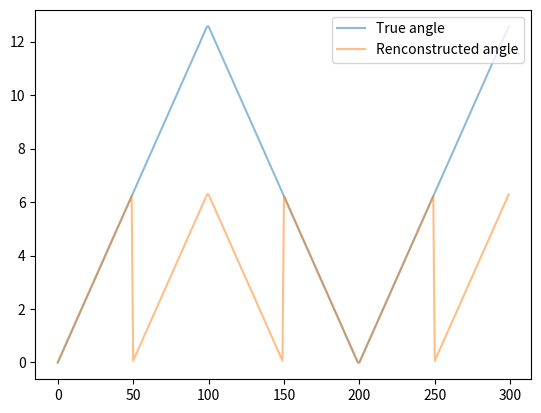

This chart was generated by the following Python code:
# code for directional correlation


#H_ij funct of heading F_i evaluated at time t

#Heading F_j evaluated at time t- delay (tau)

import numpy as np
import matplotlib.pyplot as plt
import pandas as pd

def get_angles(x,y) -> np.typing.NDArray :
    '''returns the angle of a given pos'''

    x = np.array(x)
    y = np.array(y)

    theta = np.arctan2(x,y)

    theta %= np.pi*2

    return theta

samples = 300

true_angle = np.hstack((np.linspace(0,np.pi*4,samples//3),np.linspace(0,np.pi*4,samples//3)[::-1],np.linspace(0,np.pi*4,samples//3)))

test_x = np.sin(true_angle)
test_y = np.cos(true_angle)

calc_angle = get_angles(test_x,test_y)


x_axis = range(0,samples)
plt.plot(x_axis,true_angle,label='True angle',alpha=0.5)
plt.plot(x_axis,calc_angle,label='Renconstructed angle',alpha=0.5)
plt.legend()
plt.show()


def find_turning_points(x:np.typing.NDArray,y:np.typing.NDArray) -> list[tuple[int,int]] :

    '''
    find turning points in the movements of a fish , 
    given its x and y coords , will return a list of
    timestamps of detections of turnarounds.
    '''

    theta = np.arctan2(x,y)  #angle with horizontal 
    theta %= np.pi*2

    raw_diff = theta[1:] - theta[:-1]

    # find places where the diff is more than 180 degrees 
    # as that means that there was a wrap around 

    mod_diff = raw_diff % np.pi 

    mod_p1_diff = mod_diff - np.pi # incase the diff is in the other direction i.e 179 instead of -1 deg

    diff = np.array([

        v if abs(mod_p1_diff[i]) > v else mod_p1_diff[i]
        for i,v in enumerate(mod_diff)

    ])

    turn_arounds = []
    for start in np.where(np.diff(np.sign(diff)))[0] :
        turn_arounds.append((start,start+1))

    return turn_arounds

def find_turning_points(x:np.typing.NDArray,y:np.typing.NDArray) -> list[tuple[int,int]] :

    '''
    find turning points in the movements of a fish , 
    given its x and y coords , will return a list of
    timestamps of detections of turnarounds.
    '''

    theta = np.arctan2(x,y)  #angle with horizontal 
    theta %= np.pi*2

    raw_diff = theta[1:] - theta[:-1]

    # find places where the diff is more than 180 degrees 
    # as that means that there was a wrap around 

    mod_diff = raw_diff % np.pi 

    mod_p1_diff = mod_diff - np.pi # incase the diff is in the other direction i.e 179 instead of -1 deg

    diff = np.array([

        v if abs(mod_p1_diff[i]) > v else mod_p1_diff[i]
        for i,v in enumerate(mod_diff)

    ])

    turn_arounds = []
    for start in np.where(np.diff(np.sign(diff)))[0] :
        turn_arounds.append((start,start+1))

    return turn_arounds
#functions from Dans turnaround_detection

#calculating e=v/mod v
def get_unit_vectors(data_chunk: pd.DataFrame) -> list[np.ndarray]:
    vectors = []
    for fish_i in range(0, data_chunk.shape[1], FISH_ATTRS):
        x = data_chunk.iloc[:, fish_i].values
        y = data_chunk.iloc[:, fish_i + 1].values

        #velocity from finite differences (displacement per frame)
        vx = np.diff(x)
        vy = np.diff(y)

        #|v| — speed at each frame
        speed = np.sqrt(vx**2 + vy**2)

        #avoid division by zero when fish is stationary
        speed[speed == 0] = np.nan

        #e_i = v / |v|
        ex = vx / speed
        ey = vy / speed

        vectors.append(np.column_stack((ex, ey)))

    return vectors

def Hij(ei: np.ndarray, ej: np.ndarray, tau_frames: int) -> np.ndarray:
    '''
    H_ij(t, tau) = e_i(t) . e_j(t - tau)
    '''
    T = ei.shape[0]
    #e_i(t) . e_j(t - tau) for all t
    return np.einsum('ti,ti->t', ei[tau_frames:], ej[:T - tau_frames])


#w needs to be changed depending on noise of the data, could use value luca gave?
def Cij(ei: np.ndarray, ej: np.ndarray, tau_frames: int, w: int = 2) -> np.ndarray:
    
    #C_ij(t, tau, w) = 1/(2w+1) * sum_{k=-w}^{w} H_ij(t + k, tau)
    #Smoothed version of H_ij over (2w+1) frames.
    
    h      = Hij(ei, ej, tau_frames)
    window = 2 * w + 1

    if len(h) < window:
        return np.array([])

    cs = np.concatenate(([0], np.cumsum(h)))
    return (cs[window:] - cs[:-window]) / window

#ploarization
def polarisation(vectors: list[np.ndarray]) -> np.ndarray:
    N = len(vectors)
    summed = np.sum(vectors, axis=0)  #sum unit vectors across fish
    return np.linalg.norm(summed, axis=1) / N  #normalise by N

#collective u turn- when all fish turn together not just one fish
#ts - start of turn
#te- end 
#data provided in eloise's notes on how to calculate this, need to select parameters
